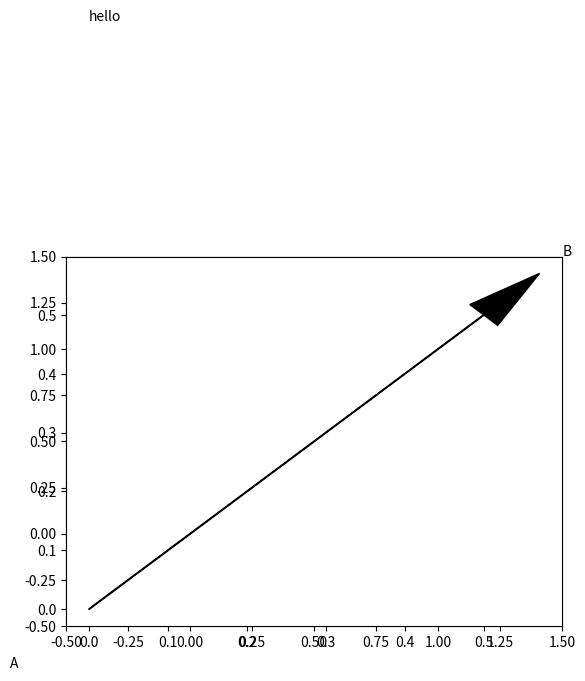

Source code (Python):
"""
Draw the SBML model's network which consists of nodes and reactions.
"""

import matplotlib.pyplot as plt

plt.xlim(-0.5, 1.5)
plt.ylim(-0.5, 1.5)

ax = plt.axes()

# Draw Reactions
ax.arrow(0,0,0.5,0.5, head_width=0.05, head_length=0.1, fc='k', ec='k')

# Label Reactions
plt.text(0,1,"hello")

# Draw Nodes
plt.text(0-.10,0-.10,"A")
plt.text(0.5+.10, 0.5+.10, "B")

plt.show()



